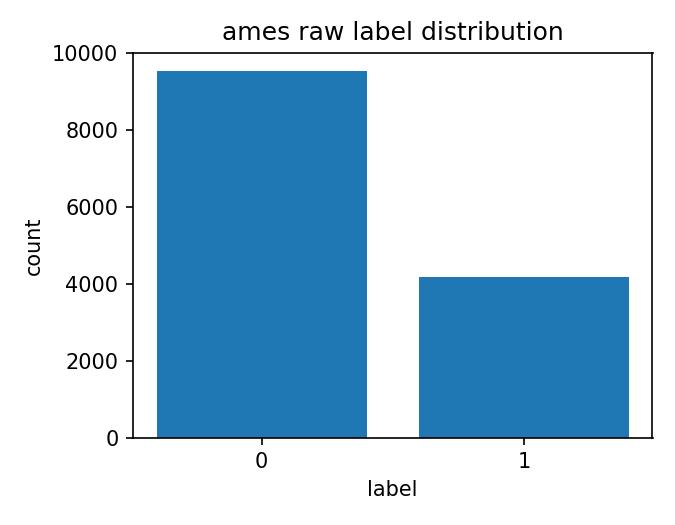

The data file committed next to this chart (first rows):
label, count
0, 9530
1, 4184
